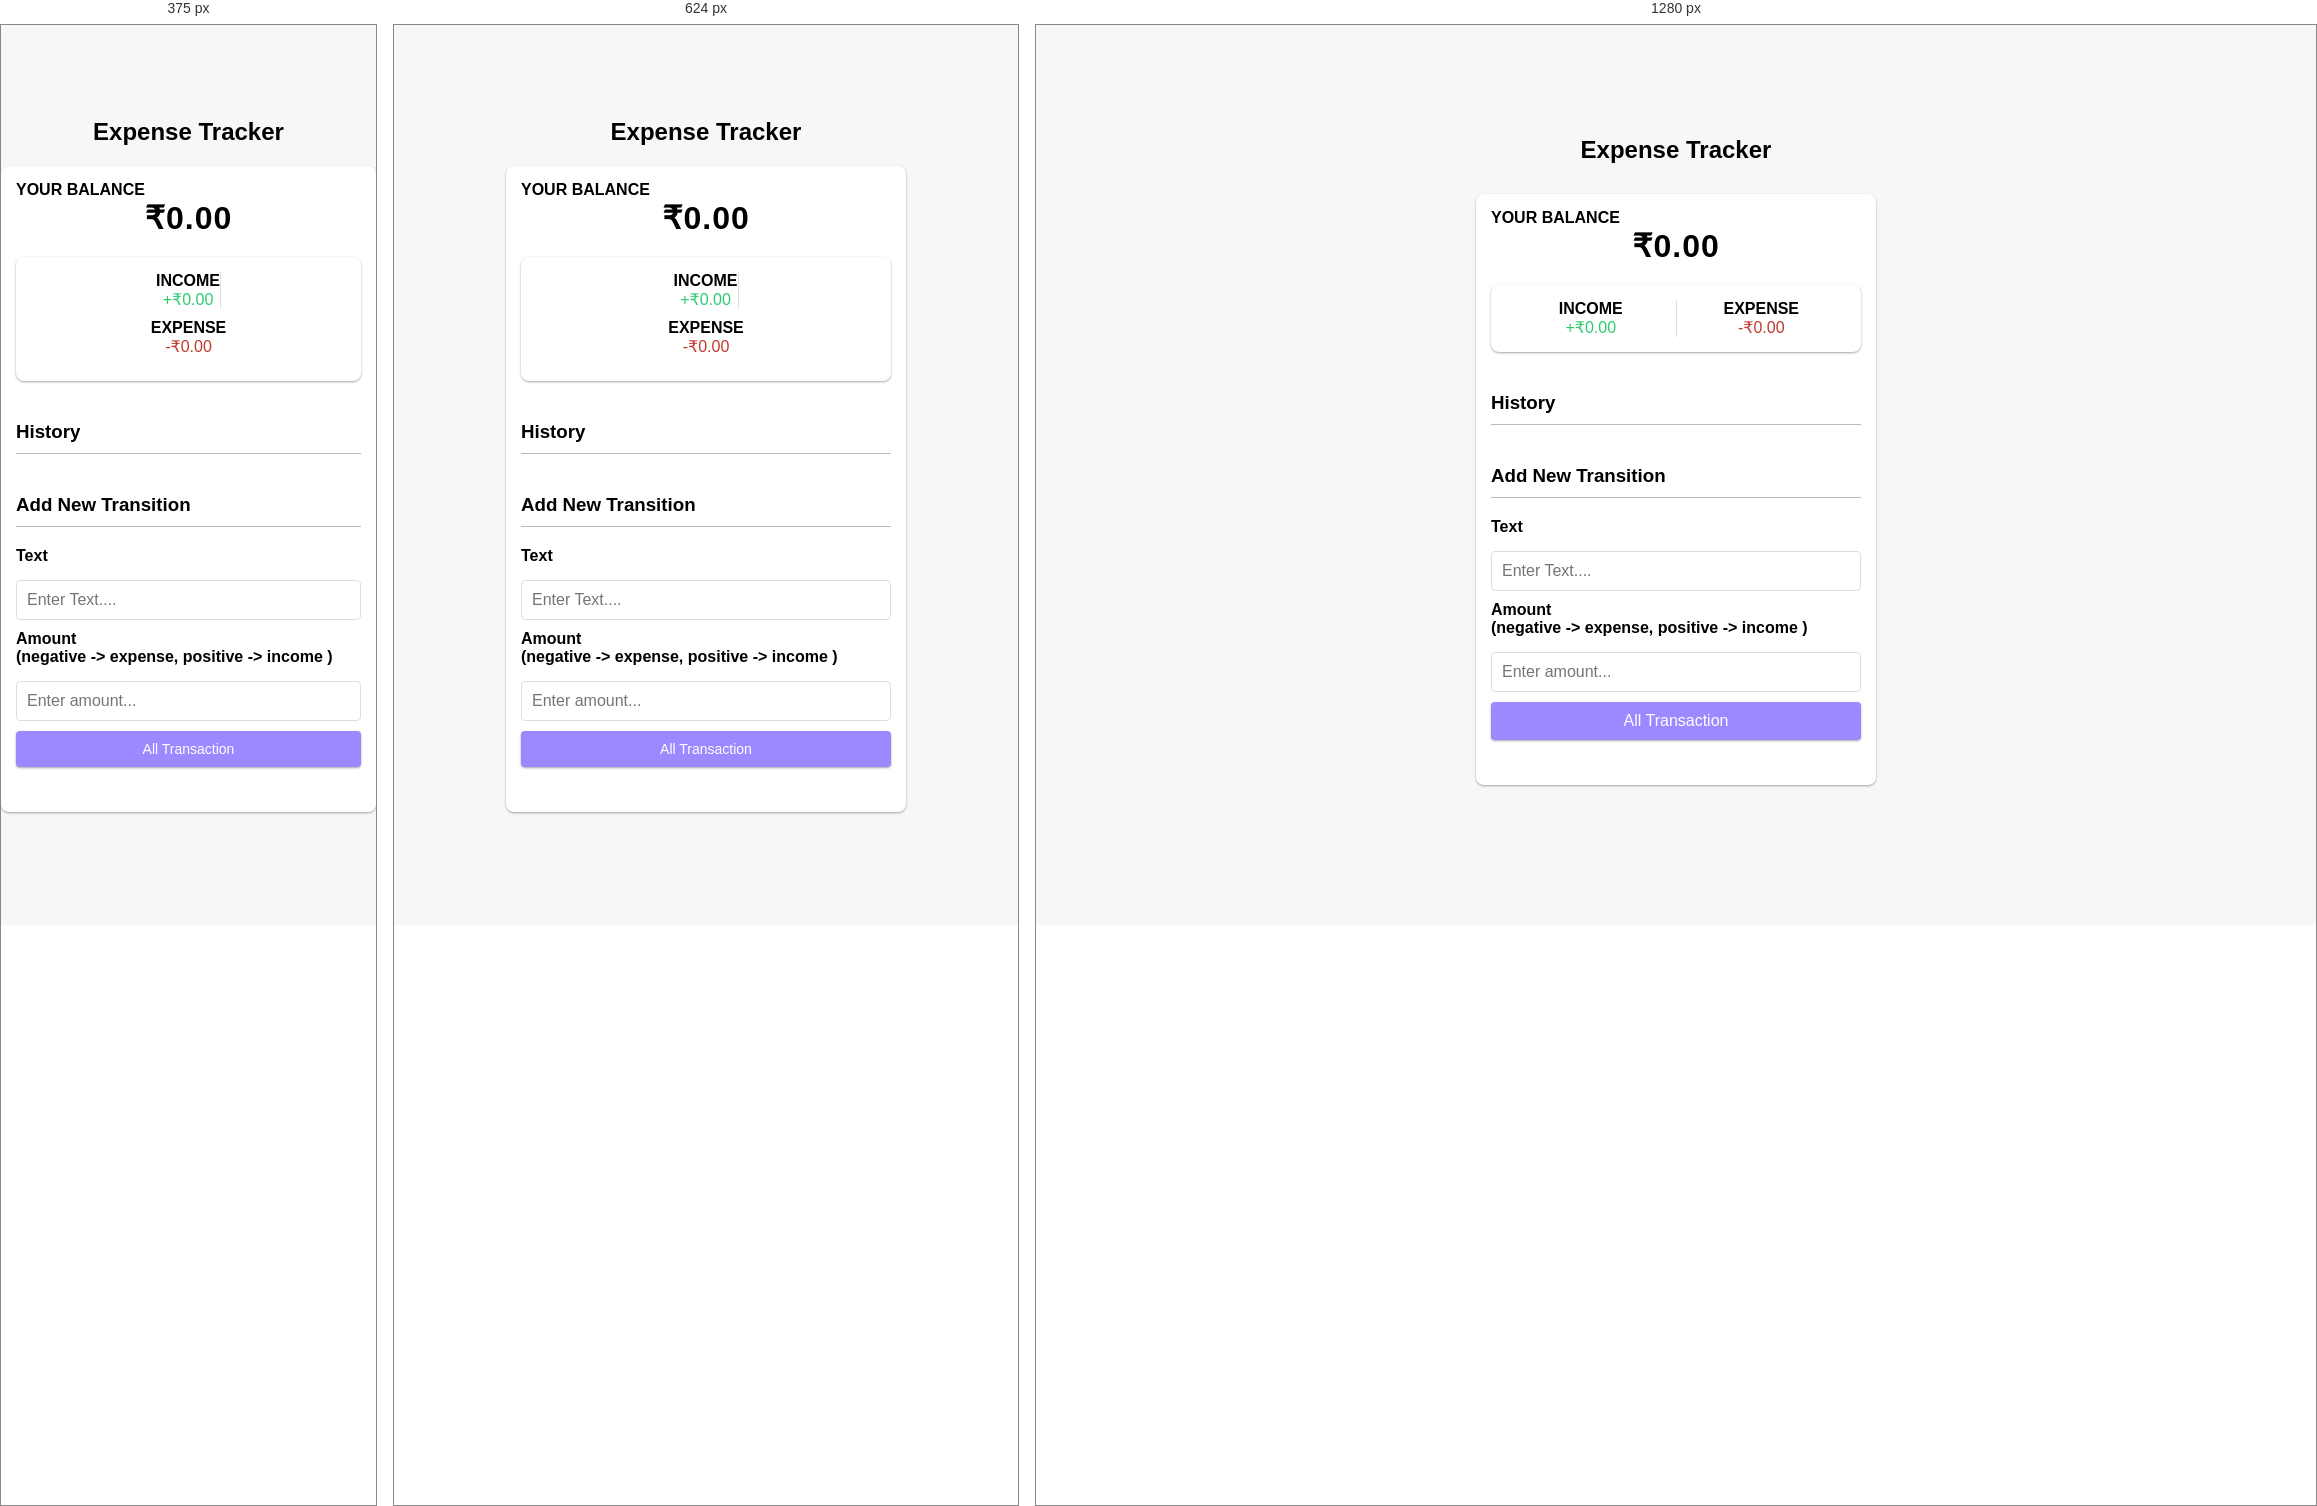
Rendered at 375 px, 624 px and 1280 px, left to right.

<!-- file: index.html -->
<!DOCTYPE html>
<html lang="en">

<head>
    <meta charset="UTF-8" />
    <meta name="viewport" content="width=device-width, initial-scale=1.0" />
    <title>Expense Tracker</title>
    <link rel="stylesheet" href="style.css" />
</head>

<body>
    <h2>Expense Tracker</h2>
    <div class="container">
        <h4>Your Balance</h4>
        <h1 id="balance">₹0.00</h1>
        <div class="inc-exp-container">
            <div>
                <h4>Income</h4>
                <p id="money-plus" class="money-plus">
                    +₹0.00
                </p>
            </div>
            <div>
                <h4>Expense</h4>
                <p id="money-minus" class="money-minus">
                    -₹0.00
                </p>
            </div>
        </div>

        <h3>History</h3>
        <ul id="list" class="list">
            <!-- <li class="minus">
          Cash <span>-₹400</span>
          <button class="delete-btn">x</button>
        </li> -->
        </ul>
        <h3>Add New Transition</h3>
        <form id="form">
            <div class="form-control">
                <label for="text">Text</label>
                <input type="text" id="text" placeholder="Enter Text...." />
            </div>
            <div class="form-control">
                <label for="amount">Amount <br> (negative -> expense, positive -> income )</label>
                <input type="number" id="amount" placeholder="Enter amount...">
            </div>
            <button class="btn">All Transaction</button>
        </form>
    </div>
    <script src="script.js"></script>
</body>

</html>

/* @media block from style.css */
@media (max-width: 768px) {
  .container {
    width: 90%;
    margin: 20px auto;
  }

  .inc-exp-container {
    flex-direction: column;
    align-items: center;
  }

  .inc-exp-container > div {
    margin-bottom: 10px;
    border-right: none;
  }

  .money {
    font-size: 1.5em;
  }

  .btn {
    font-size: 14px;
  }

  .list li {
    padding: 8px;
  }

  .delete-btn {
    padding: 2px 4px;
    font-size: 16px;
  }
}

/* @media block from style.css */
@media (max-width: 480px) {
  .container {
    width: 100%;
  }

  .money {
    font-size: 1.2em;
  }
}